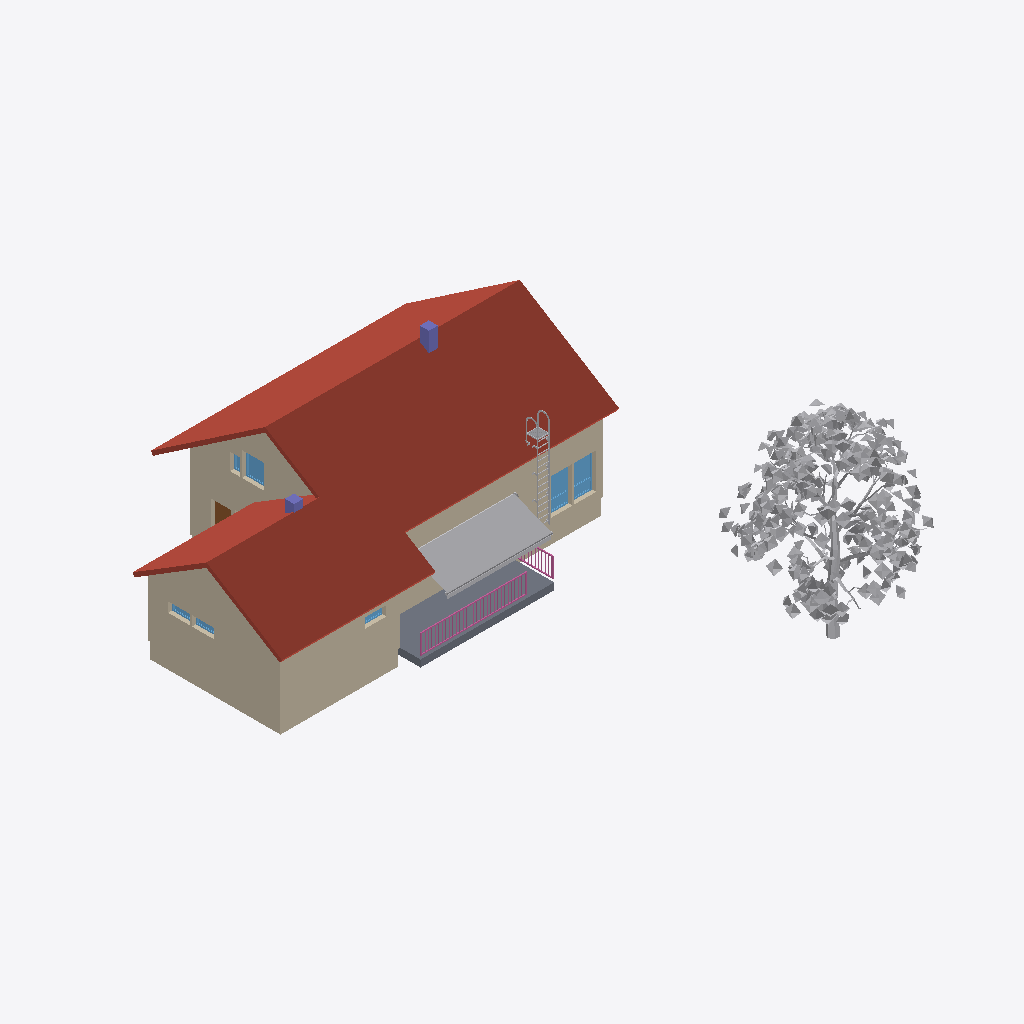
Isometric view of an IFC building model (IFC-SPF (STEP), schema IFC2X3, length unit millimetre), seen from the south-west, elements coloured by IFC class: 10 walls (beige), 9 windows (light blue), 3 roofs (red-brown), 3 other elements (light grey), 2 railings (pink), 2 columns (violet), 1 slab (grey), 1 door (brown).
Extent 22.4 m × 25.5 m × 10.0 m (x, y, z). Storeys (4): Ground Floor at 0.00 m; 1. Floor at 0.82 m; 2. Floor at 3.70 m; Roof at 6.58 m. Elements (142): 62 IfcWallStandardCase, 32 IfcWindow, 21 IfcDoor, 10 IfcSlab, 5 IfcBuildingElementProxy, 5 IfcRailing, 4 IfcColumn, 2 IfcDistributionFlowElement, 1 IfcStair.

HEADER;
FILE_DESCRIPTION(('ViewDefinition [CoordinationView]','Option [Filter: VisibleElements; SpaceContainment: On]'),'2;1');
FILE_NAME('FamilyHouse_AC13.ifc','2011-10-18T13:21:49',(''),(''),'PreProc - EDM 5.0','ArchiCAD 13.00 Release 1. 64-bit Windows Build Number of the Ifc 2x3 interface: [number])?','');
FILE_SCHEMA(('IFC2X3'));
ENDSEC;
DATA;
#54=IFCPROJECT('2sbIP2Wp1C4g1yY8Q8pXPe',#13,'Default Project',$,$,$,$,(#51,#121,#182),#26);
#75=IFCSITE('22Ada0nuXDfhrihJ_A0TsG',#13,'Default Site',$,$,#72,$,$,.ELEMENT.,$,$,$,$,$);
#88=IFCBUILDING('2jMdMFuXb9p8AmR69qs7qq',#13,'Default Building',$,$,#85,$,$,.ELEMENT.,$,$,$);
#104=IFCBUILDINGSTOREY('0yT0OJFPP4yAT5ayjKCJLx',#13,'Ground Floor',$,$,#101,$,'ACID00000001-[number]',.ELEMENT.,0.0);
#57913=IFCBUILDINGSTOREY('1bFpCNHY96GRmalngu9Xzt',#13,'1. Floor',$,$,#57910,$,'ACID00000002-[number]',.ELEMENT.,820.0);
#125387=IFCBUILDINGSTOREY('14lIte8FD129MXMpFVJVh8',#13,'2. Floor',$,$,#125384,$,'ACID00000003-[number]',.ELEMENT.,3700.0);
#139725=IFCBUILDINGSTOREY('2EXOpoZlb6xgmmwa0gJPRl',#13,'Roof',$,$,#139722,$,'ACID00000004-[number]',.ELEMENT.,6580.0);
#138065=IFCSLAB('1jNImSw9z5PgjcYWUhrT5R',#13,'RT - 015',$,$,#138294,#138279,'6D5D2C1C-E89F-4566-AB-66-8A07ABD5D15B',.ROOF.);
#57870=IFCBUILDINGELEMENTPROXY('3rS7S2k5b9Rhi$FHFaarYa',#13,'FU - 003',$,$,#57867,#57852,'F5707702-B859-496E-BB-3F-3D13E49358A4',.ELEMENT.);
#138301=IFCSLAB('037tHRbDb5Pwz3M2Kv$s2n',#13,'RT - 006',$,$,#138454,#138439,'031F745B-94D9-4567-AF-43-582539FF60B1',.ROOF.);
#66042=IFCWALLSTANDARDCASE('0oqDu4eQn7hu_2e5uCRmRV',#13,'SW - 006',$,$,#66039,#66112,'32D0DE04-A1AC-47AF-8F-82-A05E0C6F06DF');
#137504=IFCBUILDINGELEMENTPROXY('08skJG7KT8RhT$$Zu48Y54',#13,'FU - 002',$,$,#137501,#137490,'08DAE4D0-1D47-486E-B7-7F-FE3E04222144',.ELEMENT.);
#123930=IFCSLAB('3ISNH9eFb7if_Bl8a4uZ$d',#13,'SLA - 005',$,$,#123997,#123982,'D2717449-A0F9-47B2-9F-8B-BC8904E23FE7',.FLOOR.);
#67144=IFCWALLSTANDARDCASE('0HBNubF$vCWvZa9aAQjT1q',#13,'SW - 007',$,$,#67141,#67214,'112D7E25-3FFE-4C83-98-E4-26429AB5D074');
#67976=IFCWALLSTANDARDCASE('18frKY3I91ROpsy2G9Bsrl',#13,'SW - 009',$,$,#67973,#68046,'48A75522-0D22-416D-8C-F6-F024092F6D6F');
#126432=IFCWALLSTANDARDCASE('3B_w63jaL3uPplN1NQhMsC',#13,'SW - 019',$,$,#126429,#126634,'CBFBA183-B645-43E1-9C-EF-5C15DAAD6D8C');
#137903=IFCSLAB('0hXf9sqcX0v8ZNK$vpUuAR',#13,'RT - 008',$,$,#138056,#138041,'2B869276-D268-40E4-88-D7-53FE737B829B',.ROOF.);
#125930=IFCWALLSTANDARDCASE('3WohbNlob3mg6CgburK7Ez',#13,'SW - 020',$,$,#125927,#126392,'E0CAB957-BF29-43C2-A1-8C-AA5E355073BD');
#129828=IFCWALLSTANDARDCASE('19FsfMTZXDbO2Kq8FlhkHM',#13,'SW - 022',$,$,#129825,#129986,'493F6A56-7638-4D95-80-94-D083EFAEE456');
#821=IFCWALLSTANDARDCASE('21NexFAJbBnPnRUYuvpJDb',#13,'SW - 023',$,$,#818,#891,'815E8ECF-2939-4BC5-9C-5B-7A2E39CD3365');
#955=IFCWALLSTANDARDCASE('2JjocdzAHBNPA5w0VdlG8t',#13,'SW - 024',$,$,#952,#1025,'93B729A7-F4A4-4B5D-92-85-E807E7BD0237');
#64114=IFCWALLSTANDARDCASE('1Wn5iQ3v99P96j$aF3oDTO',#13,'SW - 004',$,$,#64111,#64184,'60C45B1A-0F92-4964-91-AD-FE43C3C8D758');
#85965=IFCRAILING('02Hx3iYT98HRb83J9tu_MO',#13,'FU - 006',$,$,#85962,#85947,'0247B0EC-89D2-4845-B9-48-0D3277E3E598',.NOTDEFINED.);
#1223=IFCWALLSTANDARDCASE('3RBdP1VoD2b8wQSfHHf9Vf',#13,'SW - 026',$,$,#1220,#1293,'DB2E7641-7F23-4294-8E-9A-729451A497E9');
#97888=IFCBUILDINGELEMENTPROXY('35zN_ouwbDKORjlA2sxjYo',#13,'FU - 010',$,$,#97885,#97874,'C5F57FB2-E3A9-4D51-86-ED-BCA0B6EED8B2',.ELEMENT.);
#123416=IFCCOLUMN('0VwmyAqgX3vh46zOrvadOX',#13,'CRE - 001',$,$,#123474,#123459,'1FEB0F0A-D2A8-43E6-B1-06-F58D79927621');
#68312=IFCWINDOW('06ZZmXzgXEzfDWSWXtR4ZO',#13,'WD - 006',$,$,#68275,#68308,'068E3C21-F6A8-4EF6-93-60-7208776C48D8',1320.0,1100.0);
#68442=IFCWINDOW('214z5SBMf82ulFsmO9jT7Q',#13,'WD - 007',$,$,#68423,#68438,'8113D15C-2D6A-480B-8B-CF-DB0609B5D1DA',1320.0,1100.0);
#128279=IFCWINDOW('10l7uzNLT1fQtmeZacQvn1',#13,'WD - 006',$,$,#127548,#128275,'40BC7E3D-5D57-41A5-AD-F0-A239266B9C41',1220.0,1100.0);
#82432=IFCRAILING('00W5vNrjT4Lh5nX08kirsS',#13,'FU - 004',$,$,#82429,#82414,'00805E57-D6D7-4456-B1-71-84022EB35D9C',.NOTDEFINED.);
#123489=IFCCOLUMN('03zrwR4o5AHOCGVObtfOD6',#13,'CRE - 001',$,$,#123547,#123532,'03F75E9B-1321-4A45-83-10-7D8977A58346');
#64302=IFCDOOR('3WIR62Q0v1MuGHAx3LR3Wb',#13,'DOO - 012',$,$,#64265,#64298,'E049B182-680E-415B-84-11-2BB0D56C3825',2100.0,1000.0);
#69288=IFCWINDOW('2126BHNAP4OPXaHJ13aznI',#13,'WD - 015',$,$,#68553,#69284,'810862D1-5CA6-[number]-45304393DC52',500.0,1100.0);
#69418=IFCWINDOW('2RSiFYim55MeKAcjvK4Ej5',#13,'WD - 016',$,$,#69399,#69414,'9B72C3E2-B301-455A-85-0A-9ADE5410EB45',500.0,1100.0);
#67059=IFCWINDOW('3LVyRpD1P4hvckPO2JKV_B',#13,'WD - 006',$,$,#67022,#67055,'D57FC6F3-3416-44AF-99-AE-65809351FF8B',500.0,1100.0);
#66920=IFCWINDOW('0Ac_Klfbf8XO6XAcWPkNZ_',#13,'WD - 005',$,$,#66189,#66916,'0A9BE52F-A65A-4885-81-A1-2A6819B978FE',500.0,1100.0);
#67310=IFCWINDOW('1cN3lcP$19XxZTtlLeQ8qX',#13,'WD - 004',$,$,#67291,#67306,'665C3BE6-67F0-4987-B8-DD-DEF568688D21',500.0,1100.0);
#127446=IFCWINDOW('2zIDrJDFj6kxmh$POiGGcP',#13,'WD - 005',$,$,#126711,#127442,'BD48DD53-34FB-46BB-BC-2B-FD962C410999',850.0,500.0);
ENDSEC;